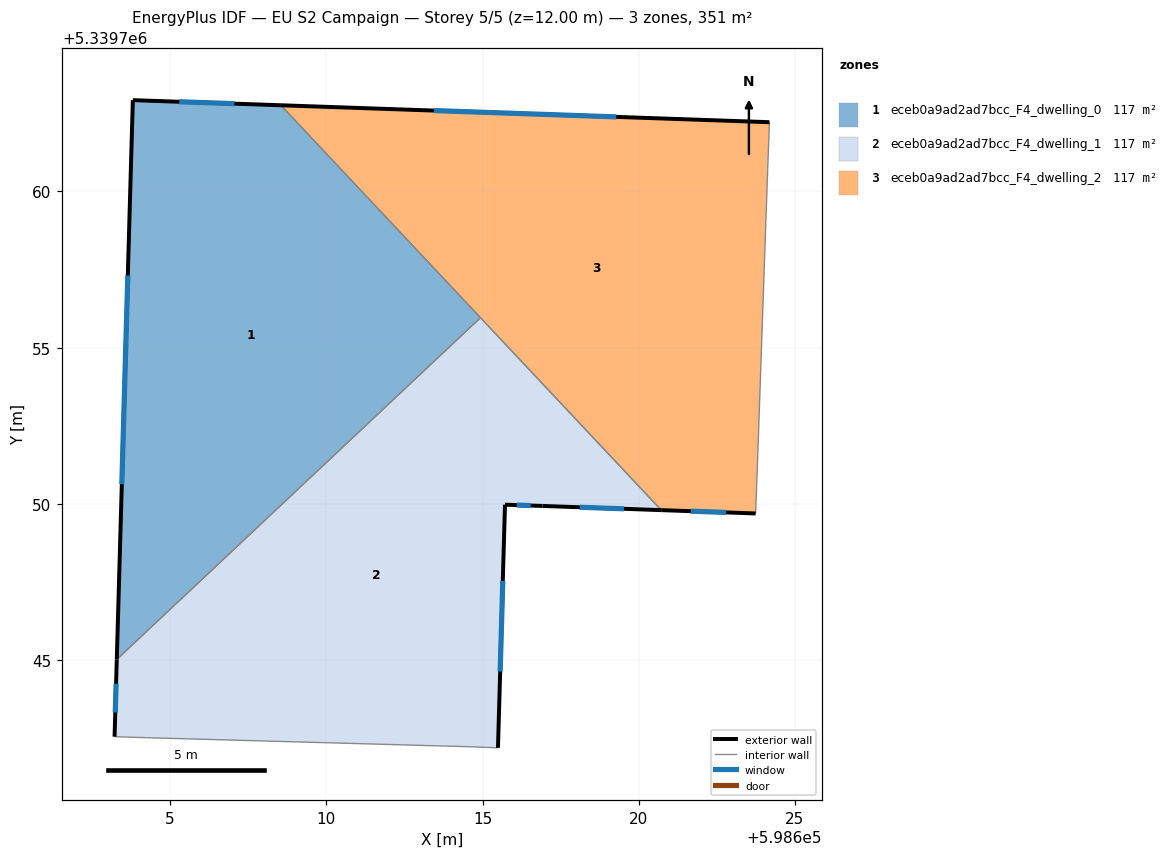
=== STOREY PLAN SPEC (per zone: floor XY polygon, exterior-wall plan segments, windows/doors) ===
zone 1: eceb0a9ad2ad7bcc_F4_dwelling_0  (117.0 m²)
  floor: (598608.54, 5339762.76) (598614.93, 5339755.96) (598603.29, 5339745.02) (598603.81, 5339762.92)
  exterior wall: (598608.54, 5339762.76) – (598603.81, 5339762.92)  [4.7 m]
    window: (598607.06, 5339762.81) – (598605.29, 5339762.87)  [2.0 m²]
  exterior wall: (598603.81, 5339762.92) – (598603.29, 5339745.02)  [17.9 m]
    window: (598603.64, 5339757.31) – (598603.45, 5339750.63)  [7.5 m²]
  interior walls: 2
zone 2: eceb0a9ad2ad7bcc_F4_dwelling_1  (117.0 m²)
  floor: (598614.93, 5339755.96) (598620.72, 5339749.80) (598616.92, 5339749.93) (598615.72, 5339749.97) (598615.49, 5339742.19) (598614.59, 5339742.22) (598604.24, 5339742.51) (598603.22, 5339742.55) (598603.29, 5339745.02)
  exterior wall: (598603.29, 5339745.02) – (598603.22, 5339742.55)  [2.5 m]
    window: (598603.27, 5339744.24) – (598603.24, 5339743.32)  [1.0 m²]
  exterior wall: (598616.92, 5339749.93) – (598620.72, 5339749.80)  [3.8 m]
    window: (598618.11, 5339749.89) – (598619.53, 5339749.84)  [1.6 m²]
  exterior wall: (598615.72, 5339749.97) – (598616.92, 5339749.93)  [1.2 m]
    window: (598616.10, 5339749.96) – (598616.54, 5339749.95)  [0.5 m²]
  exterior wall: (598615.49, 5339742.19) – (598615.72, 5339749.97)  [7.8 m]
    window: (598615.56, 5339744.63) – (598615.65, 5339747.53)  [3.3 m²]
  interior walls: 5
zone 3: eceb0a9ad2ad7bcc_F4_dwelling_2  (117.0 m²)
  floor: (598624.19, 5339762.22) (598624.13, 5339760.75) (598623.79, 5339750.96) (598623.74, 5339749.69) (598620.72, 5339749.80) (598608.54, 5339762.76)
  exterior wall: (598620.72, 5339749.80) – (598623.74, 5339749.69)  [3.0 m]
    window: (598621.67, 5339749.77) – (598622.80, 5339749.73)  [1.3 m²]
  exterior wall: (598624.19, 5339762.22) – (598608.54, 5339762.76)  [15.7 m]
    window: (598619.28, 5339762.39) – (598613.45, 5339762.59)  [6.5 m²]
  interior walls: 5

=== DERIVED (storey summary) ===
Building: EU S2 Campaign
Storey: 5 of 5  (floor level z = 12.00 m)
Storey gross floor area: 351.0 m²
Zones on this storey: 3
  - eceb0a9ad2ad7bcc_F4_dwelling_0: floor 117.0 m²; exterior wall 22.7 m (68.0 m²); 2 window(s) 9.5 m²; WWR 13.9%
  - eceb0a9ad2ad7bcc_F4_dwelling_1: floor 117.0 m²; exterior wall 15.3 m (45.8 m²); 4 window(s) 6.4 m²; WWR 13.9%
  - eceb0a9ad2ad7bcc_F4_dwelling_2: floor 117.0 m²; exterior wall 18.7 m (56.0 m²); 2 window(s) 7.8 m²; WWR 13.9%
Zone adjacency (shared interzone walls):
  - eceb0a9ad2ad7bcc_F4_dwelling_0 ↔ eceb0a9ad2ad7bcc_F4_dwelling_1
  - eceb0a9ad2ad7bcc_F4_dwelling_0 ↔ eceb0a9ad2ad7bcc_F4_dwelling_2
  - eceb0a9ad2ad7bcc_F4_dwelling_1 ↔ eceb0a9ad2ad7bcc_F4_dwelling_2